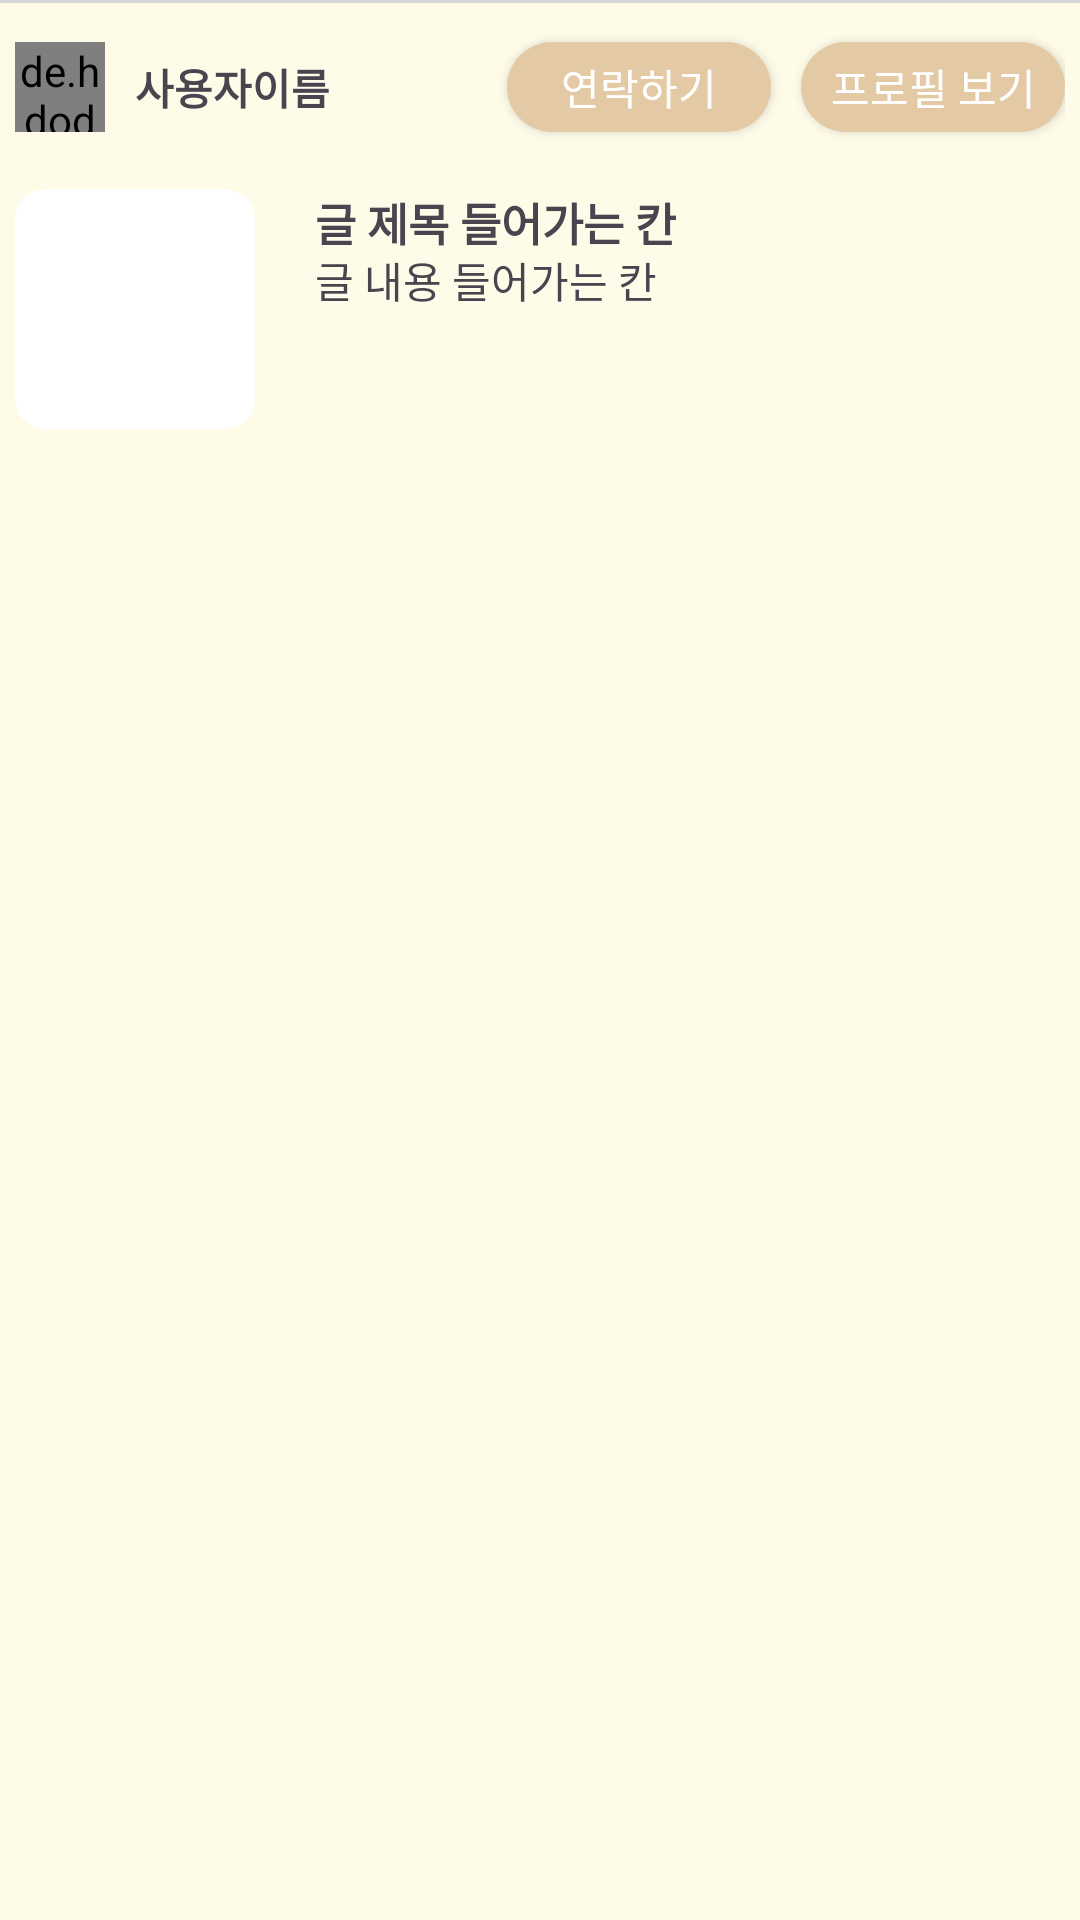

Here is an Android app screen rendered from its layout file. Give the layout XML and the strings, colors and styles it references.
<!-- AndroidManifest.xml: application theme Theme.PETner -->
<!-- res/layout/post_layout.xml -->
<?xml version="1.0" encoding="utf-8"?>
<LinearLayout xmlns:android="http://schemas.android.com/apk/res/android"
    android:layout_width="match_parent"
    android:layout_height="150dp"
    android:orientation="vertical"
    android:background="@drawable/border"
    android:clickable="true"
    android:layout_margin="2dp">

    <LinearLayout
        android:layout_width="match_parent"
        android:layout_height="wrap_content"
        android:layout_margin="5dp"
        android:orientation="vertical"
        >

        <LinearLayout
            android:layout_width="match_parent"
            android:layout_height="48dp"
            android:gravity="center">

            <LinearLayout
                android:layout_width="0dp"
                android:layout_height="wrap_content"
                android:layout_weight="1"
                android:orientation="horizontal"
                xmlns:app="http://schemas.android.com/apk/res-auto"
                >

                <de.hdodenhof.circleimageview.CircleImageView
                    android:id="@+id/userProfileImage"
                    android:layout_width="30dp"
                    android:layout_height="30dp"
                    android:layout_marginRight="10dp"
                    android:src="@drawable/baby"
                    app:civ_border_color="@color/colorFocus"
                    app:civ_border_width="2dp"
                    />

                <TextView
                    android:id="@+id/userName"
                    android:layout_width="wrap_content"
                    android:layout_height="wrap_content"
                    android:textStyle="bold"
                    android:layout_gravity="center"
                    android:text="사용자이름"/>
            </LinearLayout>
            <android.widget.Button
                android:layout_width="wrap_content"
                android:layout_height="30dp"
                android:text="연락하기"
                android:textColor="#ffffff"
                android:background="@drawable/rounded_button"/>
            <View
                android:layout_width="10dp"
                android:layout_height="match_parent"/>
            <android.widget.Button
                android:id="@+id/showProfile"
                android:layout_width="wrap_content"
                android:layout_height="30dp"
                android:textColor="#ffffff"
                android:text="프로필 보기"
                android:background="@drawable/rounded_button"/>
        </LinearLayout>


    </LinearLayout>

    <LinearLayout
        android:layout_width="match_parent"
        android:layout_height="80dp"
        android:layout_margin="5dp"
        xmlns:app="http://schemas.android.com/apk/res-auto">

        <androidx.cardview.widget.CardView
            android:layout_width="80dp"
            android:layout_height="80dp"
            app:cardCornerRadius="10dp"
            app:cardElevation="0dp"
            android:layout_marginRight="20dp">

        <ImageView
            android:id="@+id/postTemplateImageView"
            android:layout_width="match_parent"
            android:layout_height="match_parent"
            android:scaleType="centerCrop"
            android:src="@drawable/baby" />
        </androidx.cardview.widget.CardView>

        <LinearLayout
            android:id="@+id/postTextLayout"
            android:layout_width="wrap_content"
            android:layout_height="wrap_content"
            android:orientation="vertical">

            <TextView
                android:id="@+id/postTitle"
                android:layout_width="wrap_content"
                android:layout_height="20dp"
                android:textSize="15sp"
                android:textStyle="bold"
                android:text="글 제목 들어가는 칸"/>

            <TextView
                android:id="@+id/postSummary"
                android:layout_width="wrap_content"
                android:layout_height="65dp"
                android:textSize="14sp"
                android:text="글 내용 들어가는 칸"/>
        </LinearLayout>
    </LinearLayout>
</LinearLayout>
<!-- resources referenced by this layout -->
<resources>
  <color name="colorFocus">#E3CAA5</color>
  <!-- drawable border (drawable) -->
  <?xml version="1.0" encoding="utf-8"?>
  <layer-list xmlns:android="http://schemas.android.com/apk/res/android">
  
      <item>
          <shape android:shape="rectangle">
              <solid android:color="#d7d7d7" />
          </shape>
      </item>
  
      <item android:top="1dp">
          <shape android:shape="rectangle">
              <solid android:color="@color/colorBackground" />
          </shape>
      </item>
  
  </layer-list>
  <!-- drawable rounded_button (drawable) -->
  <?xml version="1.0" encoding="utf-8"?>
  <shape xmlns:android="http://schemas.android.com/apk/res/android"
      android:shape="rectangle">
  
      
      <corners android:radius="60dp" />
  
      
      <solid android:color="#E3CAA5" />
  
      
      <stroke
          android:width="0dp"
          android:color="#E3CAA5" />
  
  </shape>
  <style name="Theme.PETner" parent="Base.Theme.PETner" />
  <color name="colorBackground">#FFFBE9</color>
  <style name="Base.Theme.PETner" parent="Theme.Material3.DayNight.NoActionBar">
          
          <item name="colorPrimaryDark">#AD8B73</item>
          <item name="colorPrimary">#AD8B73</item>
      </style>
</resources>
